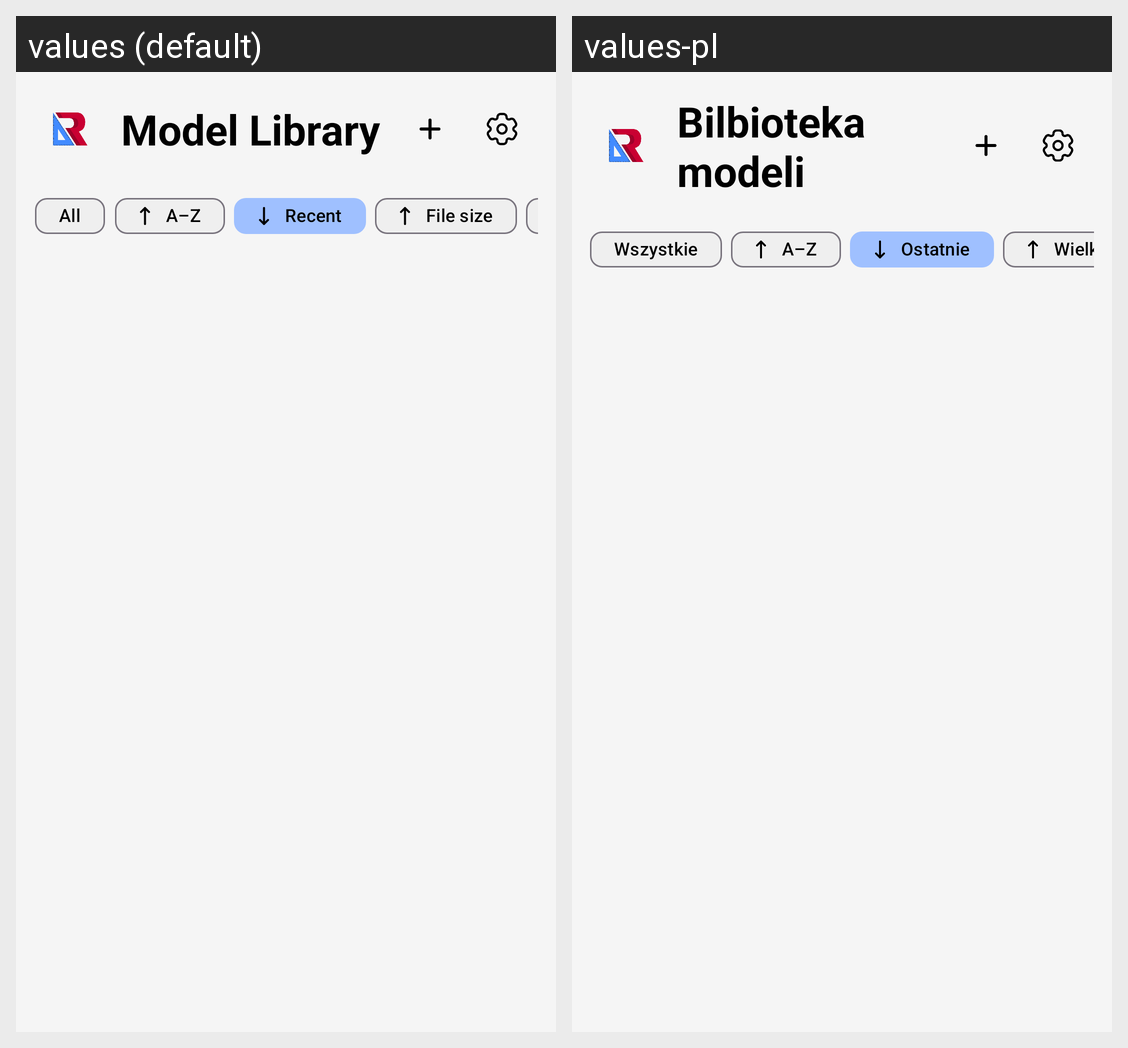

Here is an Android app screen in its default locale and in the app's own translations. Write out the translated-string differences for the strings that appear on this screen.
Android screen res/layout/activity_library.xml rendered under 2 locales, left to right: values (default), values-pl. Device: Nexus 5 (rendered at 1080×1920; each locale shown at half size, 540×960, under a caption strip naming it); theme Theme.LibraryActivity.
Strings drawn on this screen, with the default value and each locale's value (text and hints the layout hard-codes, and strings that could not be matched under every locale, appear in the picture but are not listed):

library_tittle
  values: Model Library
  values-pl: Bilbioteka modeli

filter_all
  values: All
  values-pl: Wszystkie

filter_alphabetical
  values: A–Z
  values-pl: A–Z

filter_recent
  values: Recent
  values-pl: Ostatnie

filter_size
  values: File size
  values-pl: Wielkośc pliku
